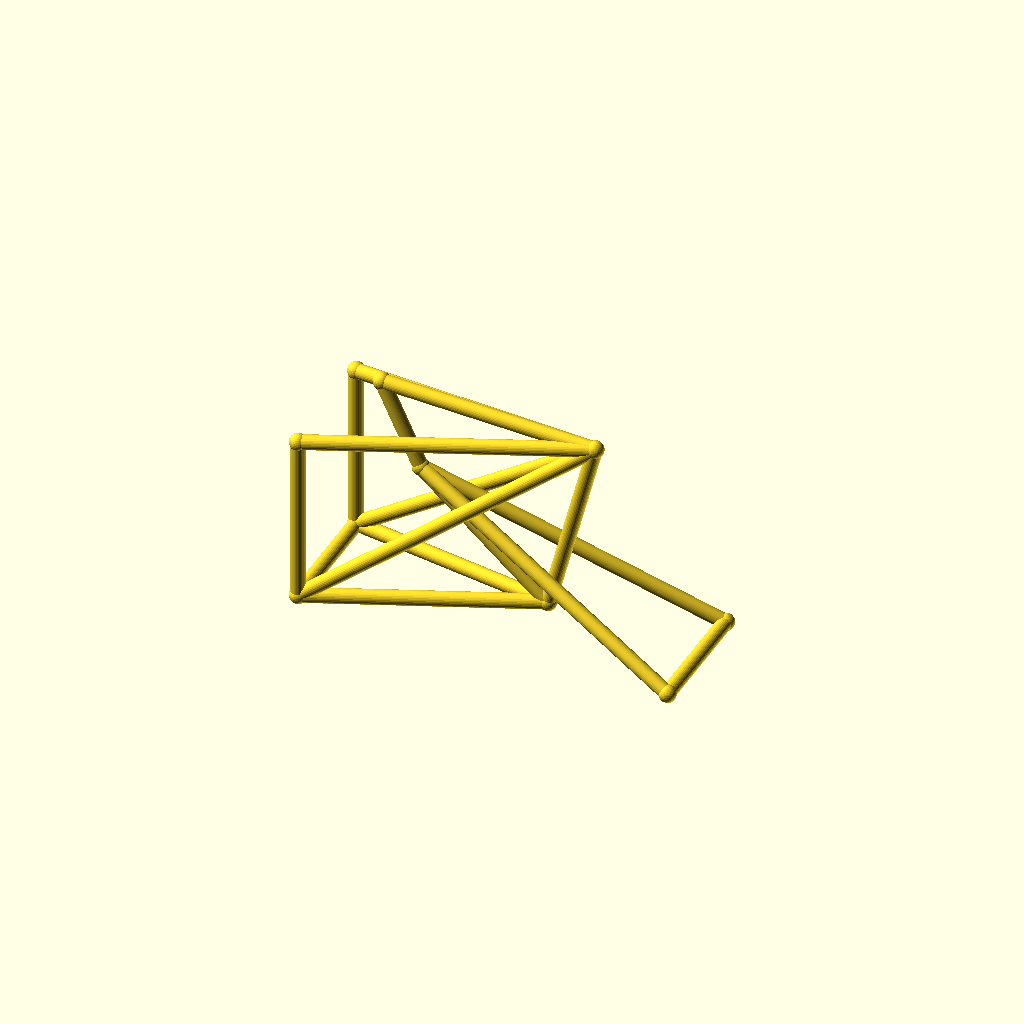
Cell 1 — every parameter at its default value.
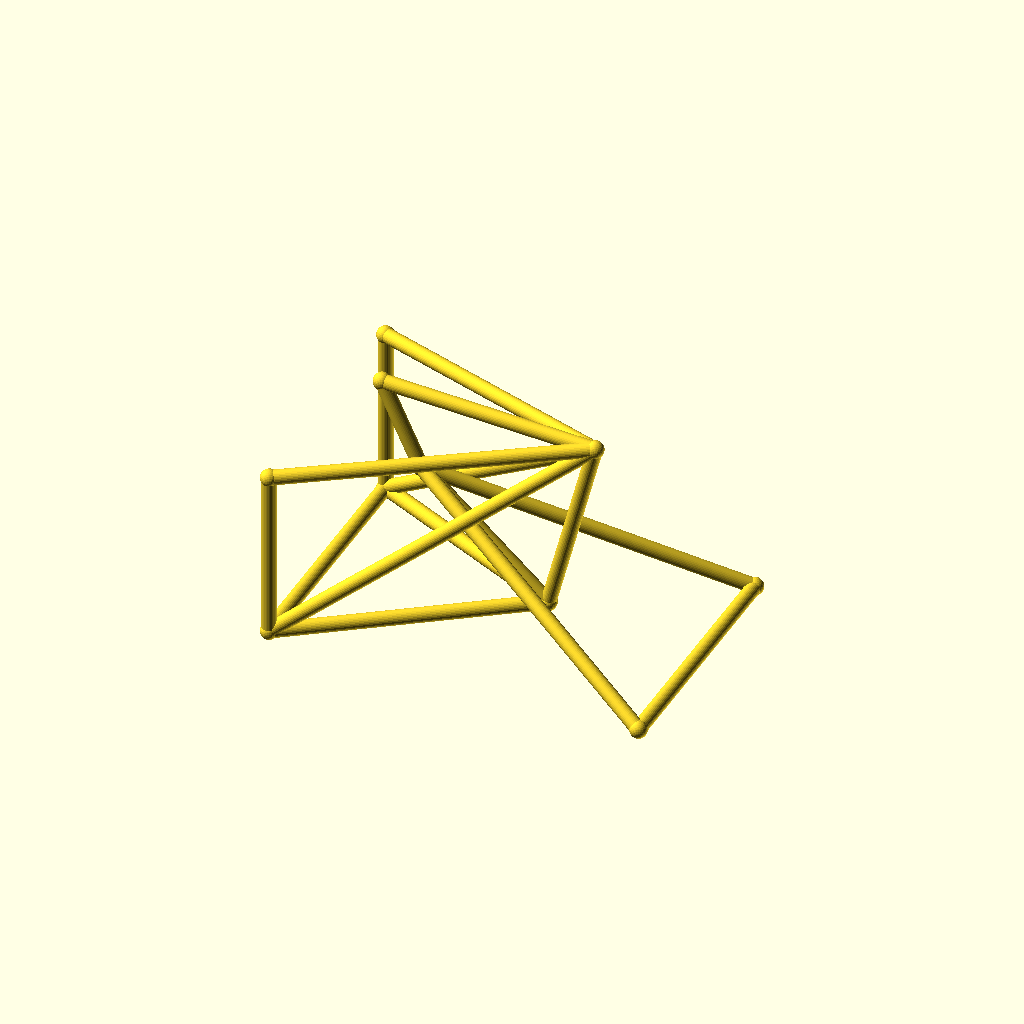
Cell 2: track = 96 (everything else at default).
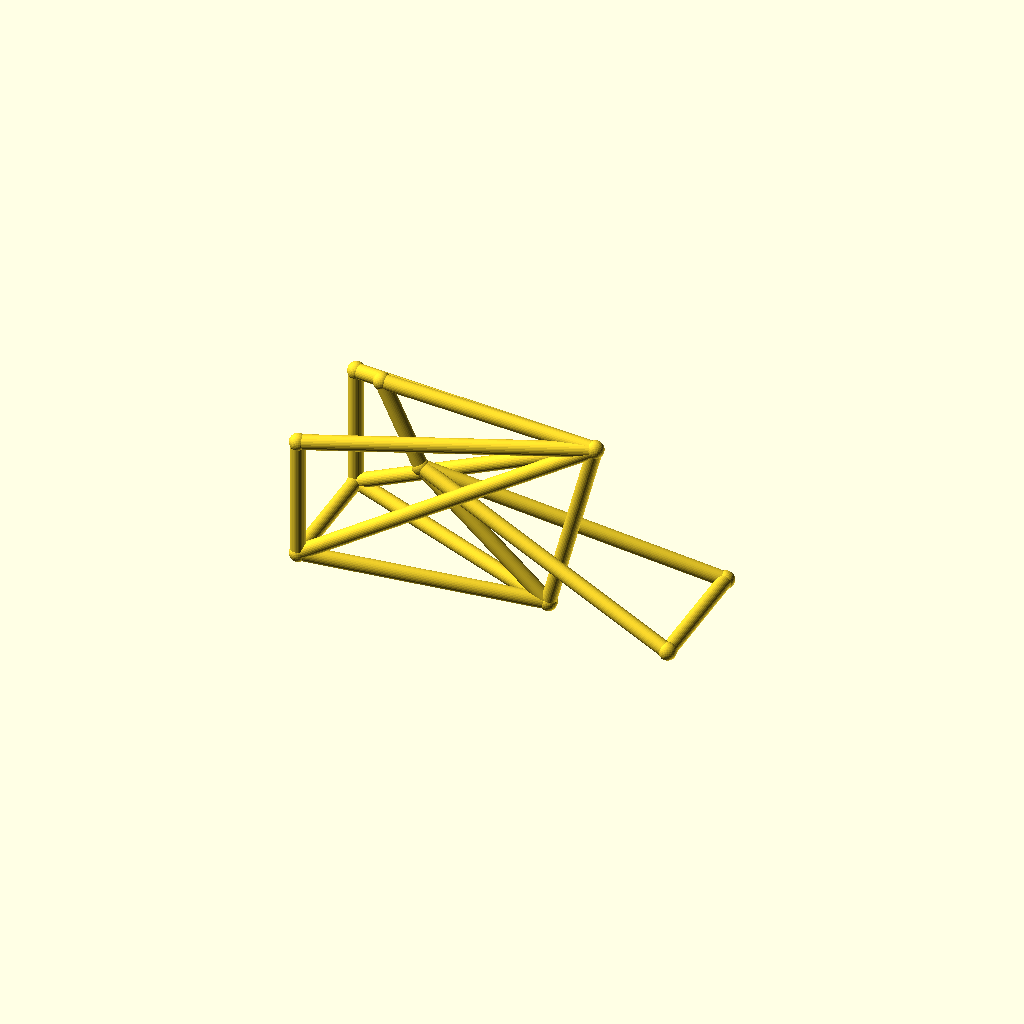
Cell 3: the same model with hub_z = 36.
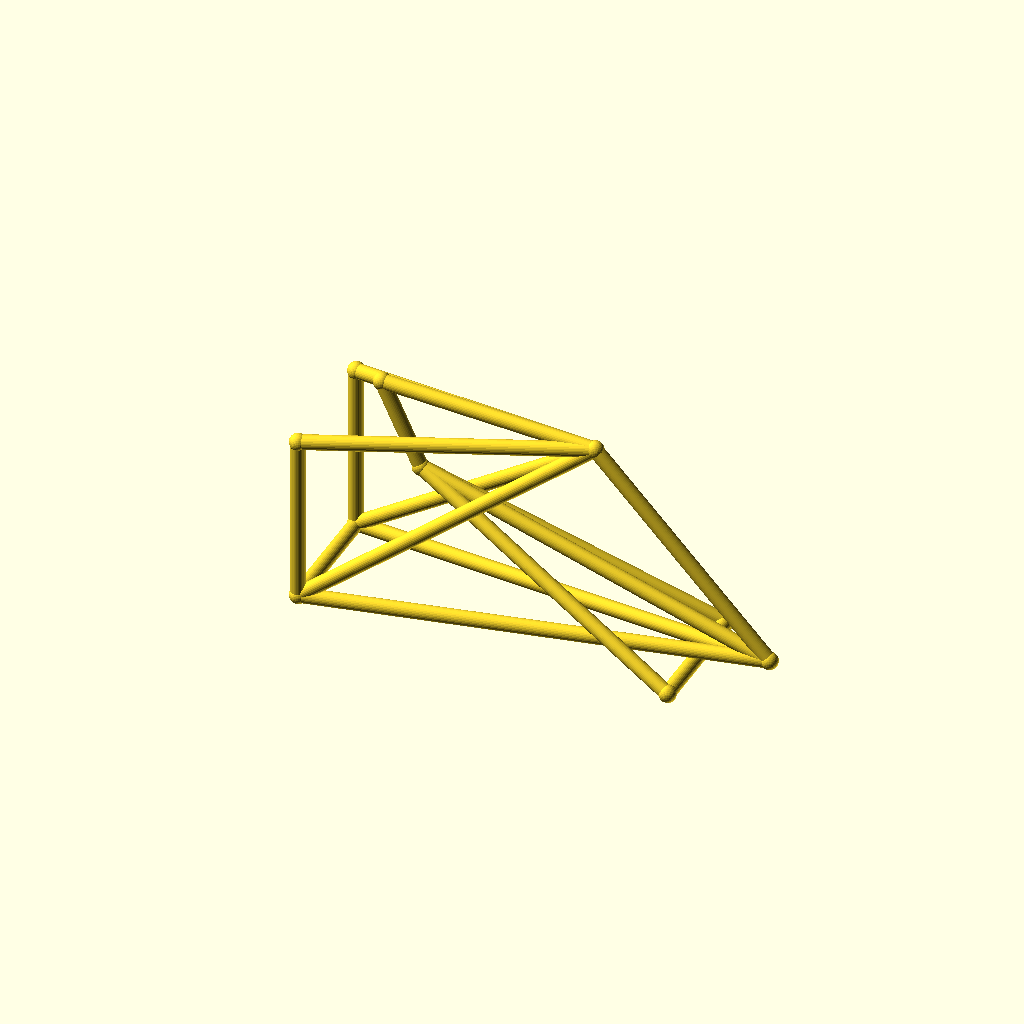
Cell 4: bb_x = 170 (everything else at default).
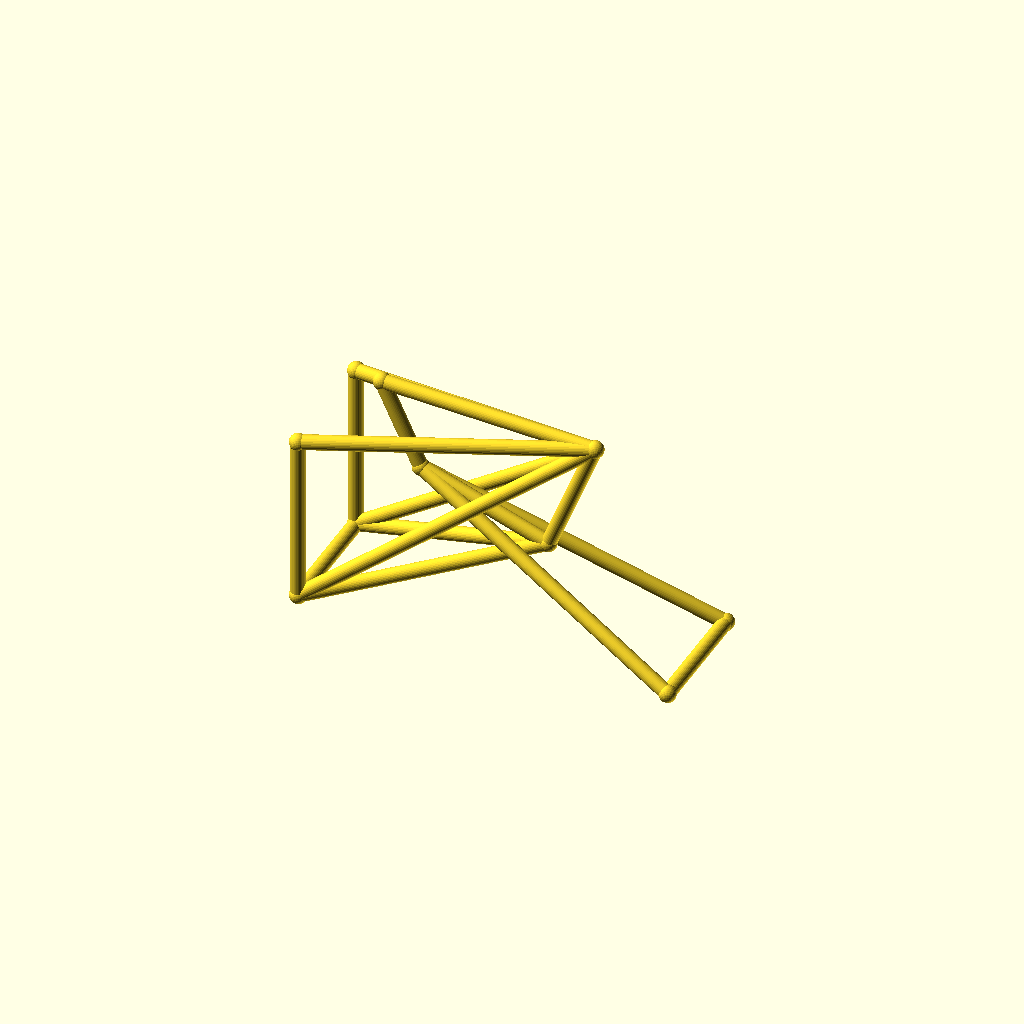
Cell 5: bb_z = 50 (everything else at default).
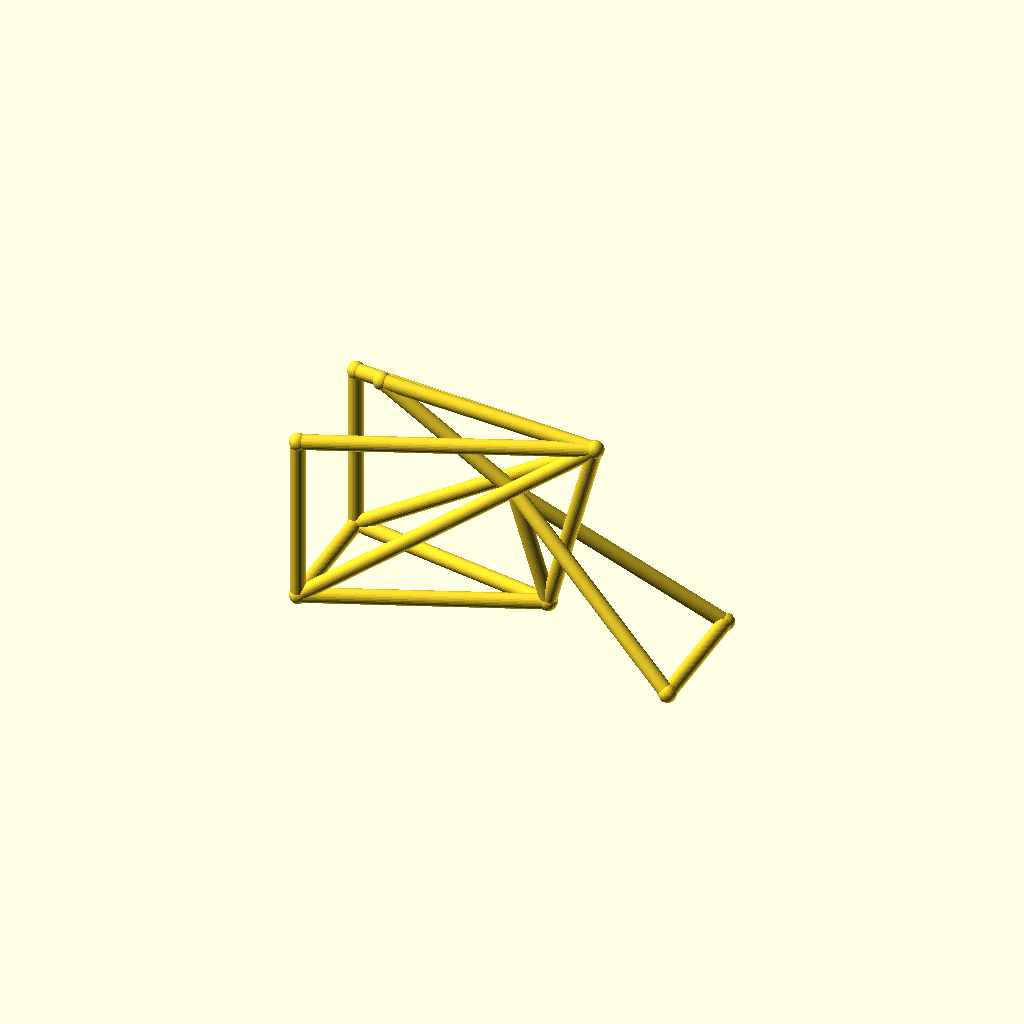
Cell 6 — ht_bot_x set to 72, the other parameters unchanged.
One fixed orthographic camera (rotation 55°, 0°, 25°; colour scheme Cornfield) for every cell.
The OpenSCAD source (optional_data/data/wire3/bikeframe/scene_0235.scad):
$fn = 32;

// ----------------------------------------------------------------------
// Bicycle frame: diamond frame, wheelbase 142 mm, with rack
// ----------------------------------------------------------------------

// --- parameters (mm) ---
track = 48;               // distance between the rear dropouts
hub_z = 18;               // wheel hub height
bb_x = 85;                // bottom bracket X
bb_z = 25;                // bottom bracket height
ht_bot_x = 36;            // head tube bottom X
ht_bot_z = 68;            // head tube bottom height
ht_top_x = 21;            // head tube top X
ht_top_z = 100;           // head tube top height
st_x = 103;               // seat cluster X
st_z = 95;                // seat cluster height
fh_x = 142;               // front hub X (wheelbase)
tube_r = 2.8;             // frame tube radius
joint_r = 3.3;            // joint ball radius
rack_z = 83;              // luggage rack height

bbox_x = fh_x + 2 * joint_r;  // overall X, joints included
bbox_y = track + 2 * joint_r;  // overall Y, joints included
bbox_z = 100 - hub_z + 2 * joint_r;  // overall Z, joints included
tube_d = 2 * tube_r;  // frame tube diameter
wheelbase = fh_x;  // rear axle to front hub
nodes = [[bb_x, 0, bb_z], [ht_bot_x, 0, ht_bot_z], [ht_top_x, 0, ht_top_z], [st_x, 0, st_z], [0, track / 2, hub_z], [0, -track / 2, hub_z], [fh_x, track / 2, hub_z], [fh_x, -track / 2, hub_z], [0, track / 2, rack_z], [0, -track / 2, rack_z]];

module member(a, b, r) {
  /* round stock from joint a to joint b, ends buried in the joint balls */
  d = b - a;
  length = norm(d);
  translate(a) rotate([0, acos(d[2] / length), atan2(d[1], d[0])])
    cylinder(h = length, r = r);
}

module joint(p, r) {
  /* ball at the joint centre, fatter than every member meeting there */
  translate(p) sphere(r = r);
}

/* members - each call is one graph edge */
member(nodes[1], nodes[2], tube_r);
member(nodes[1], nodes[0], tube_r);
member(nodes[2], nodes[3], tube_r);
member(nodes[3], nodes[0], tube_r);
member(nodes[0], nodes[4], tube_r);
member(nodes[0], nodes[5], tube_r);
member(nodes[3], nodes[4], tube_r);
member(nodes[3], nodes[5], tube_r);
member(nodes[1], nodes[6], tube_r);
member(nodes[1], nodes[7], tube_r);
member(nodes[6], nodes[7], tube_r);
member(nodes[4], nodes[5], tube_r);
member(nodes[3], nodes[8], tube_r);
member(nodes[3], nodes[9], tube_r);
member(nodes[8], nodes[4], tube_r);
member(nodes[9], nodes[5], tube_r);

/* joint balls */
for (p = nodes) joint(p, joint_r);
Parameter table extracted from the source (name, type, default, range or options):
track: number, default 48
hub_z: number, default 18
bb_x: number, default 85
bb_z: number, default 25
ht_bot_x: number, default 36
ht_bot_z: number, default 68
ht_top_x: number, default 21
ht_top_z: number, default 100
st_x: number, default 103
st_z: number, default 95
fh_x: number, default 142
tube_r: number, default 2.8
joint_r: number, default 3.3
rack_z: number, default 83
